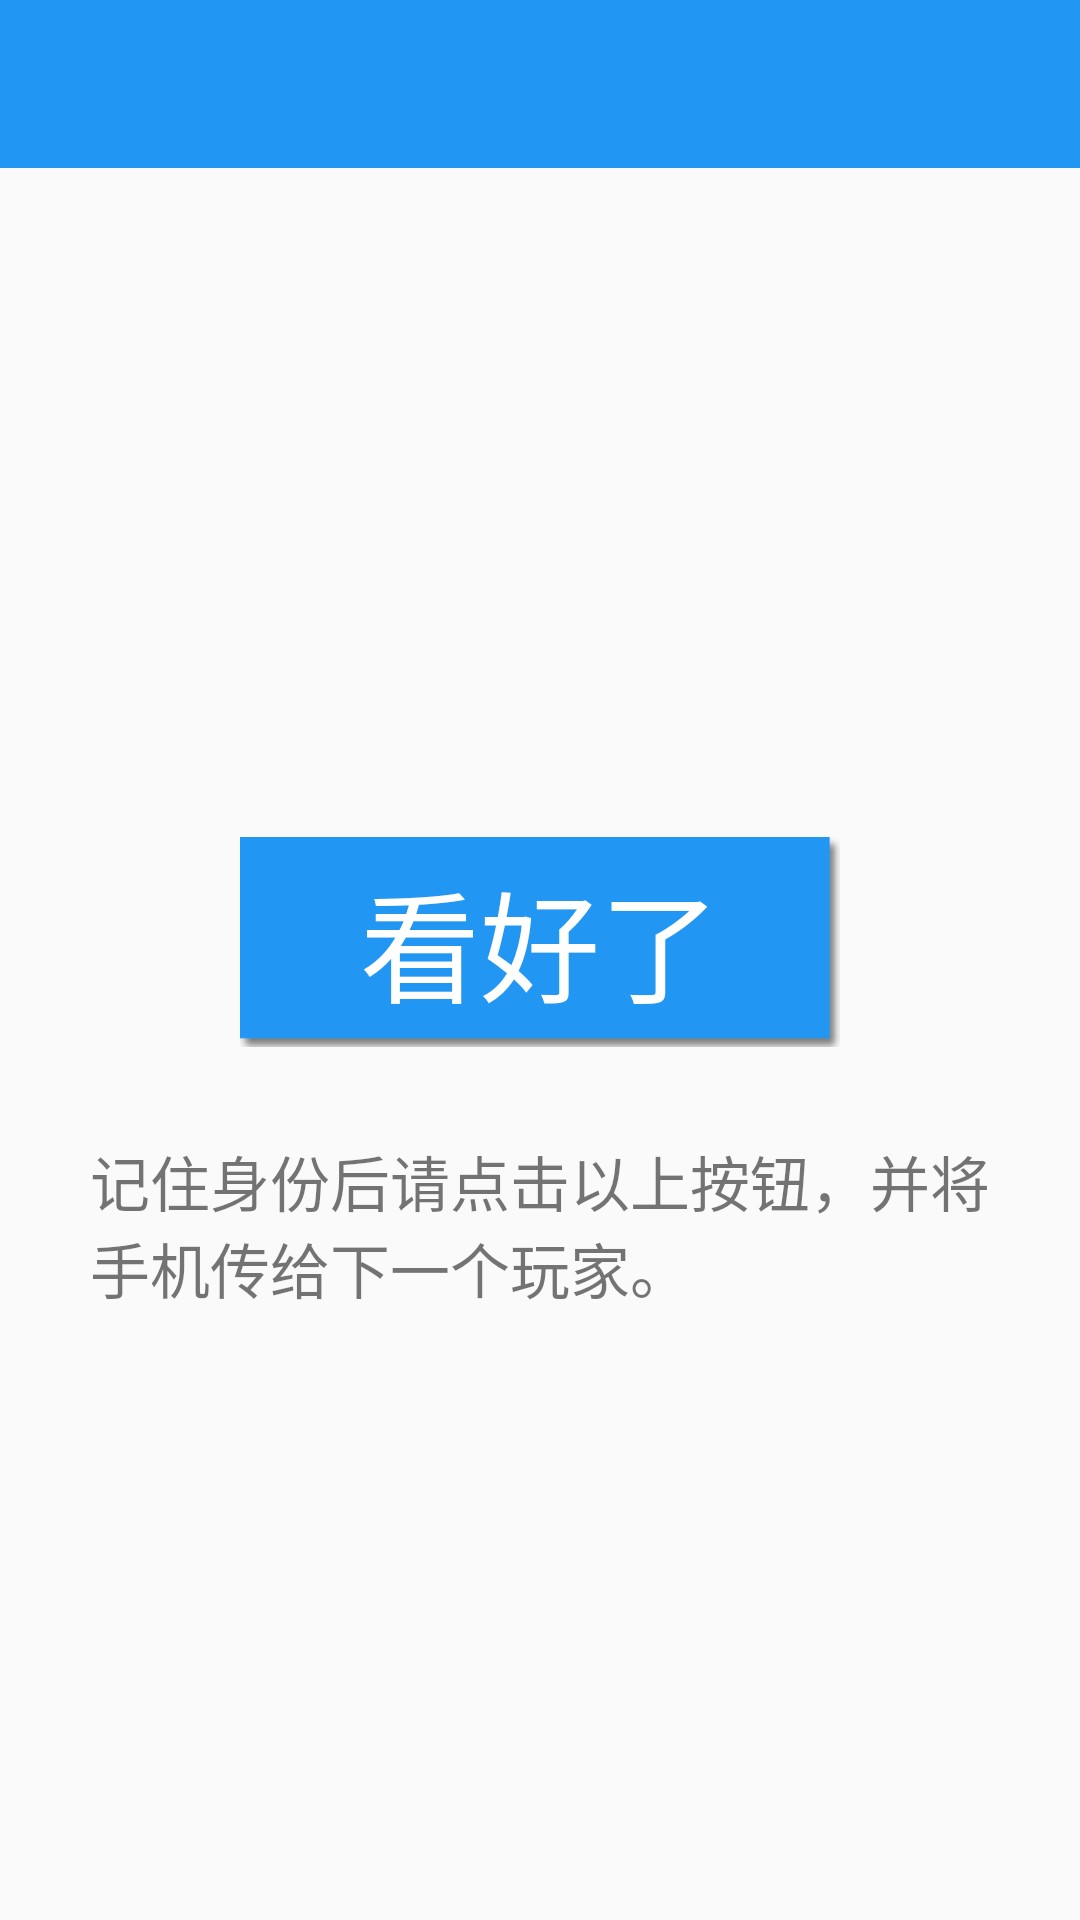

The Android layout XML behind this screen, and the referenced resources:
<!-- AndroidManifest.xml: application theme AppTheme -->
<!-- res/layout/activity_show_identity.xml -->
<LinearLayout xmlns:android="http://schemas.android.com/apk/res/android"
              xmlns:tools="http://schemas.android.com/tools"
              android:layout_width="match_parent"
              android:layout_height="match_parent"
              android:orientation="vertical">

    <android.support.v7.widget.Toolbar
            android:id="@+id/toolbar"
            android:layout_height="wrap_content"
            android:layout_width="match_parent"
            android:minHeight="?attr/actionBarSize"
            android:background="@color/theme"
            android:title="@string/title_activity_show_identity"
            android:theme="@style/ThemeOverlay.AppCompat.Dark.ActionBar"/>

    <ScrollView
            android:layout_width="match_parent"
            android:layout_height="match_parent">

        <LinearLayout
                android:layout_width="match_parent"
                android:layout_height="match_parent"
                android:orientation="vertical"
                android:paddingLeft="@dimen/activity_horizontal_margin"
                android:paddingRight="@dimen/activity_horizontal_margin"
                android:paddingTop="@dimen/activity_vertical_margin"
                android:paddingBottom="@dimen/activity_vertical_margin">

            <TextView
                    android:id="@+id/textview_identity_show_identity"
                    android:layout_width="wrap_content"
                    android:layout_height="wrap_content"
                    android:layout_gravity="center_horizontal"
                    android:textSize="100sp"
                    android:layout_marginTop="50dp"/>

            <Button
                    android:id="@+id/button_after_view"
                    android:layout_width="200dp"
                    android:layout_height="70dp"
                    android:text="@string/button_after_view"
                    android:textSize="40sp"
                    android:layout_gravity="center_horizontal"
                    android:background="@drawable/button_background"
                    android:layout_marginTop="40dp"
                    android:textColor="@android:color/white"/>

            <TextView
                    android:layout_width="300dp"
                    android:layout_height="wrap_content"
                    android:text="@string/after_view_hint"
                    android:layout_gravity="center_horizontal"
                    android:layout_marginTop="30dp"
                    android:textSize="20sp"/>
        </LinearLayout>
    </ScrollView>

</LinearLayout>
<!-- resources referenced by this layout -->
<resources>
  <color name="theme">#2196F3</color>
  <!-- drawable button_background: png bitmap (drawable, 3367 bytes) -->
  <string name="after_view_hint">记住身份后请点击以上按钮，并将手机传给下一个玩家。</string>
  <string name="button_after_view">看好了</string>
  <string name="title_activity_show_identity">查看身份</string>
  <style name="AppTheme" parent="Theme.AppCompat.Light.NoActionBar">
          <item name="colorAccent">@color/theme</item>
      </style>
</resources>
